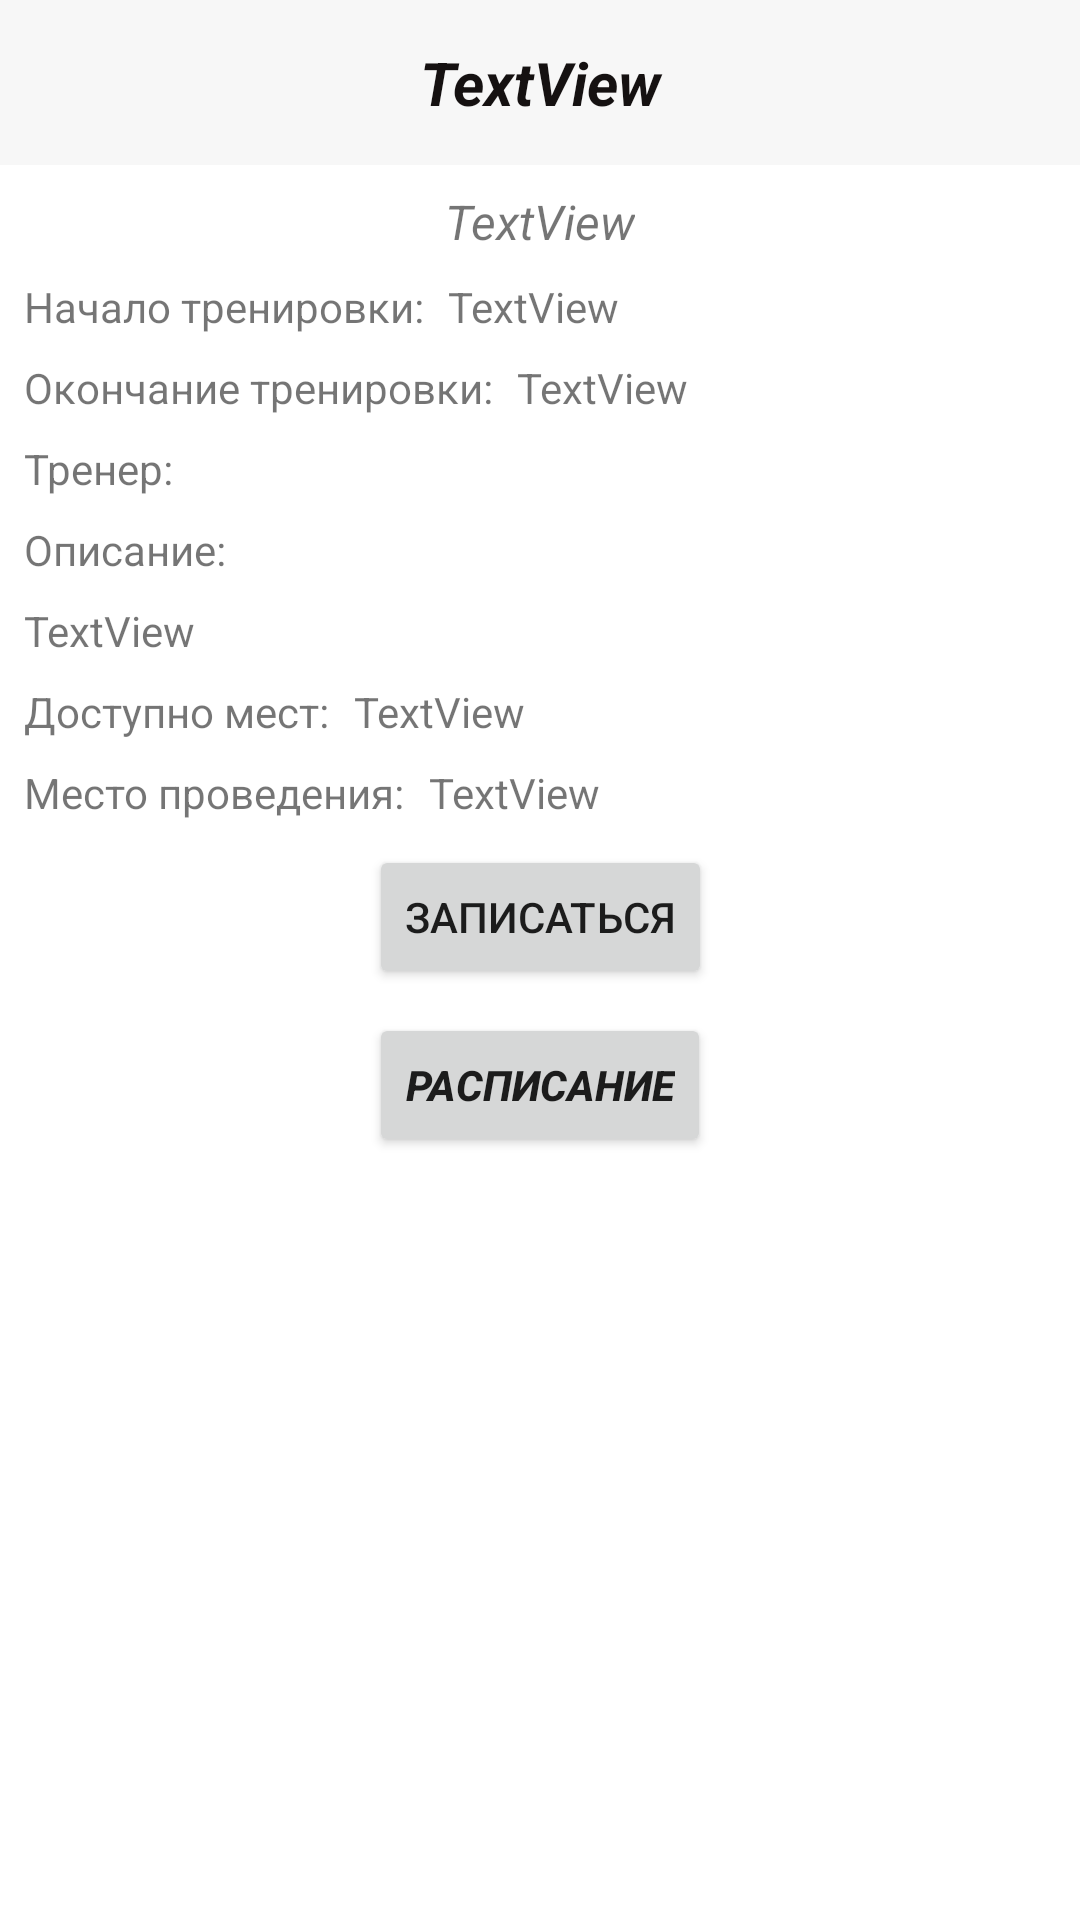

Layout XML and referenced resources for this Android screen:
<!-- AndroidManifest.xml: application theme Theme.GymAppTest -->
<!-- res/layout/fragment_item_on_touch.xml -->
<?xml version="1.0" encoding="utf-8"?>
<FrameLayout xmlns:android="http://schemas.android.com/apk/res/android"
    xmlns:app="http://schemas.android.com/apk/res-auto"
    xmlns:tools="http://schemas.android.com/tools"
    android:layout_width="match_parent"
    android:layout_height="match_parent"
    tools:context=".presentation.screens.onTouchItem.ItemOnTouchFragment">

    <androidx.constraintlayout.widget.ConstraintLayout
        android:layout_width="match_parent"
        android:layout_height="match_parent">

        <TextView
            android:id="@+id/itemTouchNameLesson"
            android:layout_width="0dp"
            android:layout_height="55dp"
            android:background="#F7F7F7"
            android:gravity="center"
            android:text="TextView"
            android:textColor="#151111"
            android:textSize="20sp"
            android:textStyle="bold|italic"
            app:layout_constraintEnd_toEndOf="parent"
            app:layout_constraintHorizontal_bias="0.0"
            app:layout_constraintStart_toStartOf="parent"
            app:layout_constraintTop_toTopOf="parent" />

        <TextView
            android:id="@+id/itemOntouchDate"
            android:layout_width="wrap_content"
            android:layout_height="wrap_content"
            android:layout_marginStart="8dp"
            android:layout_marginTop="8dp"
            android:layout_marginEnd="8dp"
            android:text="TextView"
            android:textSize="16sp"
            android:textStyle="italic"
            app:layout_constraintEnd_toEndOf="parent"
            app:layout_constraintStart_toStartOf="parent"
            app:layout_constraintTop_toBottomOf="@+id/itemTouchNameLesson" />

        <TextView
            android:id="@+id/titleStartTime"
            android:layout_width="wrap_content"
            android:layout_height="wrap_content"
            android:layout_marginStart="8dp"
            android:layout_marginTop="8dp"
            android:text="Начало тренировки:"
            app:layout_constraintStart_toStartOf="parent"
            app:layout_constraintTop_toBottomOf="@+id/itemOntouchDate" />

        <TextView
            android:id="@+id/titleEndTime"
            android:layout_width="wrap_content"
            android:layout_height="wrap_content"
            android:layout_marginStart="8dp"
            android:layout_marginTop="8dp"
            android:text="Окончание тренировки:"
            app:layout_constraintStart_toStartOf="parent"
            app:layout_constraintTop_toBottomOf="@+id/titleStartTime" />

        <TextView
            android:id="@+id/titleDescriptuon"
            android:layout_width="wrap_content"
            android:layout_height="wrap_content"
            android:layout_marginStart="8dp"
            android:layout_marginTop="8dp"
            android:text="Описание:"
            app:layout_constraintStart_toStartOf="parent"
            app:layout_constraintTop_toBottomOf="@+id/titleTrainerName" />

        <TextView
            android:id="@+id/titleTrainerName"
            android:layout_width="wrap_content"
            android:layout_height="wrap_content"
            android:layout_marginStart="8dp"
            android:layout_marginTop="8dp"
            android:text="Тренер:"
            app:layout_constraintStart_toStartOf="parent"
            app:layout_constraintTop_toBottomOf="@+id/titleEndTime" />

        <TextView
            android:id="@+id/itemDesription"
            android:layout_width="0dp"
            android:layout_height="wrap_content"
            android:layout_marginStart="8dp"
            android:layout_marginTop="8dp"
            android:layout_marginEnd="8dp"
            android:text="TextView"
            app:layout_constraintEnd_toEndOf="parent"
            app:layout_constraintStart_toStartOf="parent"
            app:layout_constraintTop_toBottomOf="@+id/titleDescriptuon" />

        <TextView
            android:id="@+id/titleAvailslots"
            android:layout_width="wrap_content"
            android:layout_height="wrap_content"
            android:layout_marginStart="8dp"
            android:layout_marginTop="8dp"
            android:text="Доступно мест:"
            app:layout_constraintStart_toStartOf="parent"
            app:layout_constraintTop_toBottomOf="@+id/itemDesription" />

        <TextView
            android:id="@+id/titlePlace"
            android:layout_width="wrap_content"
            android:layout_height="wrap_content"
            android:layout_marginStart="8dp"
            android:layout_marginTop="8dp"
            android:text="Место проведения:"
            app:layout_constraintStart_toStartOf="parent"
            app:layout_constraintTop_toBottomOf="@+id/titleAvailslots" />

        <Button
            android:id="@+id/btnRequrstToAddLesson"
            android:layout_width="wrap_content"
            android:layout_height="wrap_content"
            android:layout_marginTop="8dp"
            android:text="Записаться"
            app:layout_constraintEnd_toEndOf="parent"
            app:layout_constraintStart_toStartOf="parent"
            app:layout_constraintTop_toBottomOf="@+id/titlePlace" />

        <TextView
            android:id="@+id/itemTouchStartTime"
            android:layout_width="wrap_content"
            android:layout_height="wrap_content"
            android:layout_marginStart="8dp"
            android:text="TextView"
            app:layout_constraintStart_toEndOf="@+id/titleStartTime"
            app:layout_constraintTop_toTopOf="@+id/titleStartTime" />

        <TextView
            android:id="@+id/itemTouchEndTime"
            android:layout_width="wrap_content"
            android:layout_height="wrap_content"
            android:layout_marginStart="8dp"
            android:text="TextView"
            app:layout_constraintStart_toEndOf="@+id/titleEndTime"
            app:layout_constraintTop_toTopOf="@+id/titleEndTime" />

        <TextView
            android:id="@+id/itemTouchNameTrainer"
            android:layout_width="wrap_content"
            android:layout_height="wrap_content"
            android:layout_marginStart="8dp"
            app:layout_constraintStart_toEndOf="@+id/titleTrainerName"
            app:layout_constraintTop_toTopOf="@+id/titleTrainerName" />

        <TextView
            android:id="@+id/itemTouchAvailSlots"
            android:layout_width="wrap_content"
            android:layout_height="wrap_content"
            android:layout_marginStart="8dp"
            android:text="TextView"
            app:layout_constraintStart_toEndOf="@+id/titleAvailslots"
            app:layout_constraintTop_toTopOf="@+id/titleAvailslots" />

        <TextView
            android:id="@+id/itemTouchPlace"
            android:layout_width="wrap_content"
            android:layout_height="wrap_content"
            android:layout_marginStart="8dp"
            android:text="TextView"
            app:layout_constraintStart_toEndOf="@+id/titlePlace"
            app:layout_constraintTop_toTopOf="@+id/titlePlace" />

        <Button
            android:id="@+id/btnbackToLEssons"
            android:layout_width="wrap_content"
            android:layout_height="wrap_content"
            android:layout_marginTop="8dp"
            android:text="расписание"
            android:textStyle="bold|italic"
            app:layout_constraintEnd_toEndOf="@+id/btnRequrstToAddLesson"
            app:layout_constraintHorizontal_bias="0.479"
            app:layout_constraintStart_toStartOf="@+id/btnRequrstToAddLesson"
            app:layout_constraintTop_toBottomOf="@+id/btnRequrstToAddLesson" />

    </androidx.constraintlayout.widget.ConstraintLayout>
</FrameLayout>
<!-- resources referenced by this layout -->
<resources>
  <style name="Theme.GymAppTest" parent="Theme.MaterialComponents.DayNight.NoActionBar">
          
          <item name="colorPrimary">@color/purple_500</item>
          <item name="colorPrimaryVariant">@color/purple_700</item>
          <item name="colorOnPrimary">@color/white</item>
          
          <item name="colorSecondary">@color/teal_200</item>
          <item name="colorSecondaryVariant">@color/teal_700</item>
          <item name="colorOnSecondary">@color/black</item>
          
          <item name="android:statusBarColor">?attr/colorPrimaryVariant</item>
          
      </style>
  <!-- not gathered from this repository: default colours our renderer supplied (Android Studio template values) -->
  <color name="purple_500">#FF6200EE</color>
  <color name="purple_700">#FF3700B3</color>
  <color name="teal_200">#FF03DAC5</color>
  <color name="teal_700">#FF018786</color>
  <color name="black">#FF000000</color>
  <color name="white">#FFFFFFFF</color>
</resources>
